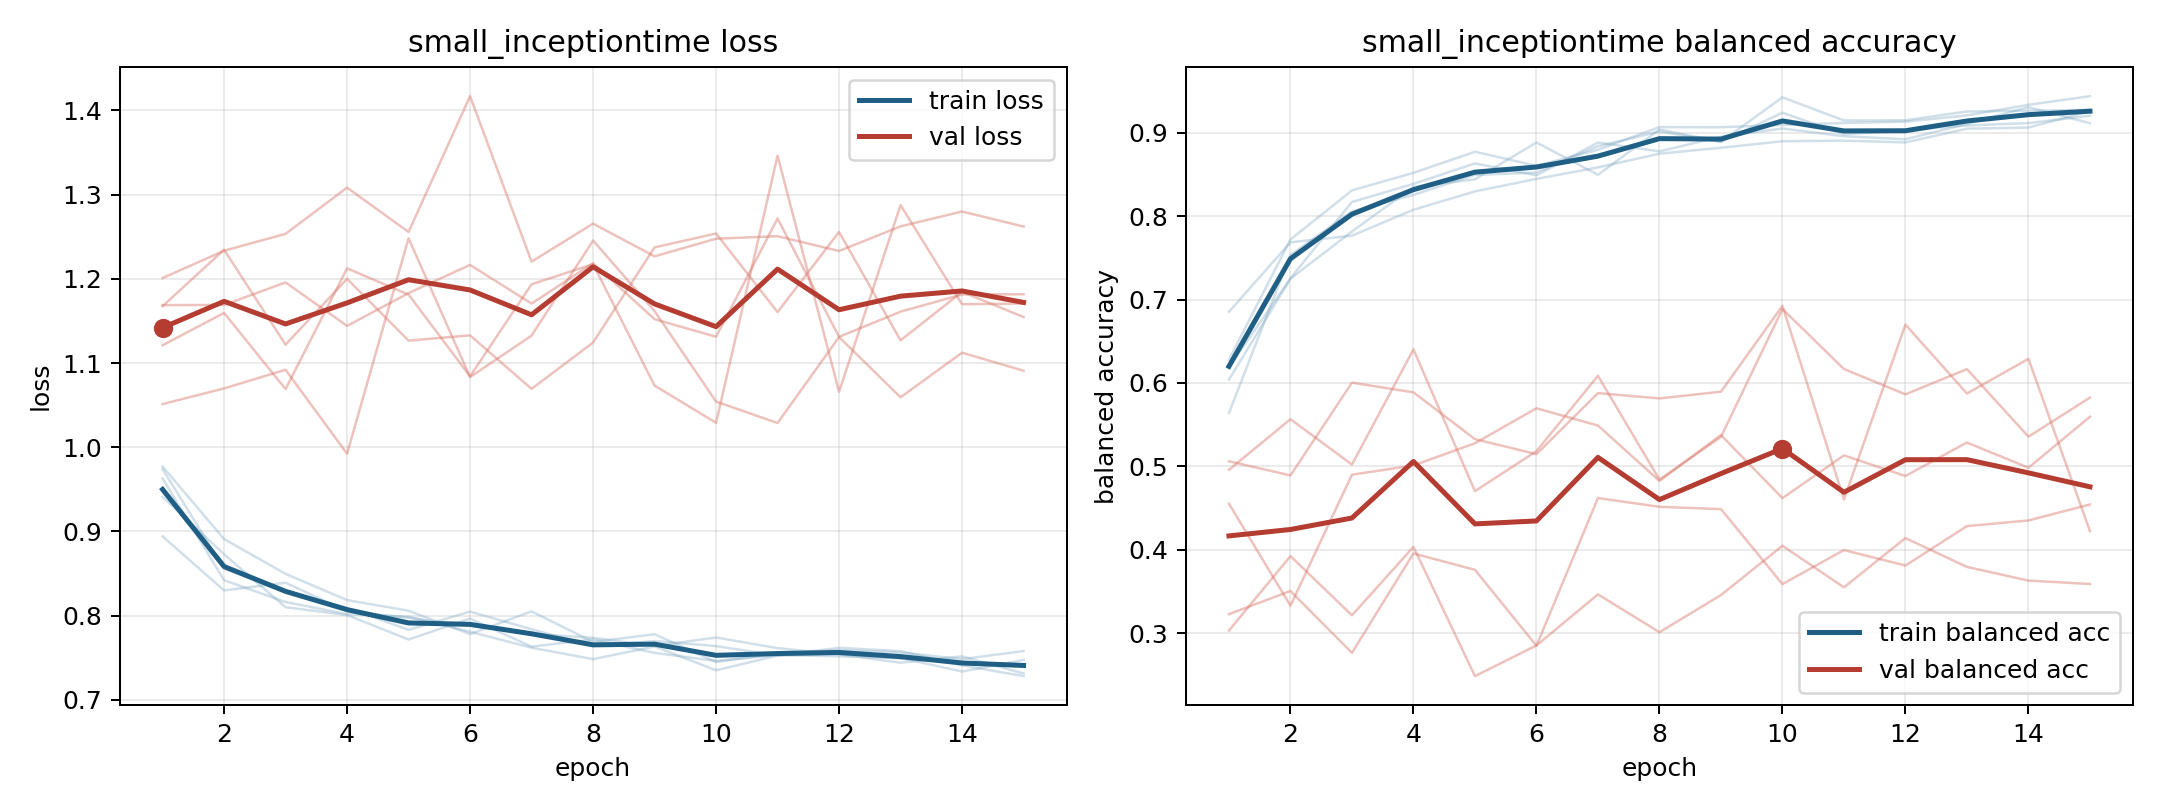

Source data for this figure (header and first rows):
model, fold, epoch, train_loss, train_balanced_accuracy, val_loss, val_balanced_accuracy
small_inceptiontime, 1, 1, 0.941, 0.6186, 1.051, 0.4959
small_inceptiontime, 1, 2, 0.8729, 0.7255, 1.07, 0.5565
small_inceptiontime, 1, 3, 0.81, 0.817, 1.092, 0.5021
small_inceptiontime, 1, 4, 0.8007, 0.8387, 0.9922, 0.6402
small_inceptiontime, 1, 5, 0.7716, 0.8632, 1.248, 0.4702
small_inceptiontime, 1, 6, 0.7965, 0.8489, 1.083, 0.5182
small_inceptiontime, 1, 7, 0.7632, 0.8883, 1.133, 0.6085
small_inceptiontime, 1, 8, 0.7718, 0.8777, 1.245, 0.4841
small_inceptiontime, 1, 9, 0.7557, 0.8953, 1.162, 0.5353
small_inceptiontime, 1, 10, 0.7463, 0.9051, 1.054, 0.6886
small_inceptiontime, 1, 11, 0.7533, 0.8958, 1.029, 0.6167
small_inceptiontime, 1, 12, 0.7517, 0.8922, 1.131, 0.5863
small_inceptiontime, 1, 13, 0.7497, 0.9106, 1.059, 0.6166
small_inceptiontime, 1, 14, 0.7336, 0.9307, 1.112, 0.5355
small_inceptiontime, 1, 15, 0.7474, 0.9115, 1.091, 0.5824
small_inceptiontime, 2, 1, 0.9741, 0.6278, 1.169, 0.3031
small_inceptiontime, 2, 2, 0.8558, 0.772, 1.169, 0.3923
small_inceptiontime, 2, 3, 0.8291, 0.8309, 1.196, 0.3213
small_inceptiontime, 2, 4, 0.8093, 0.8519, 1.144, 0.4034
small_inceptiontime, 2, 5, 0.7831, 0.8772, 1.183, 0.2484
small_inceptiontime, 2, 6, 0.8048, 0.8604, 1.217, 0.2852
small_inceptiontime, 2, 7, 0.7838, 0.8796, 1.171, 0.3464
small_inceptiontime, 2, 8, 0.764, 0.9068, 1.219, 0.3011
small_inceptiontime, 2, 9, 0.7698, 0.9066, 1.152, 0.3456
small_inceptiontime, 2, 10, 0.7638, 0.9094, 1.131, 0.4047
small_inceptiontime, 2, 11, 0.7526, 0.9117, 1.272, 0.3548
small_inceptiontime, 2, 12, 0.7618, 0.9133, 1.131, 0.4139
small_inceptiontime, 2, 13, 0.7578, 0.9208, 1.161, 0.3794
small_inceptiontime, 2, 14, 0.741, 0.9335, 1.181, 0.363
small_inceptiontime, 2, 15, 0.7282, 0.9438, 1.182, 0.3589
small_inceptiontime, 3, 1, 0.9771, 0.6039, 1.121, 0.506
small_inceptiontime, 3, 2, 0.8909, 0.725, 1.159, 0.4891
small_inceptiontime, 3, 3, 0.8496, 0.7816, 1.069, 0.6003
small_inceptiontime, 3, 4, 0.8184, 0.8351, 1.212, 0.5887
small_inceptiontime, 3, 5, 0.8058, 0.8442, 1.181, 0.5326
small_inceptiontime, 3, 6, 0.778, 0.8884, 1.084, 0.5146
small_inceptiontime, 3, 7, 0.8051, 0.8496, 1.193, 0.5878
small_inceptiontime, 3, 8, 0.7687, 0.9039, 1.217, 0.5814
small_inceptiontime, 3, 9, 0.7779, 0.8892, 1.073, 0.5895
small_inceptiontime, 3, 10, 0.745, 0.9425, 1.029, 0.6925
small_inceptiontime, 3, 11, 0.7551, 0.9148, 1.346, 0.4602
small_inceptiontime, 3, 12, 0.759, 0.915, 1.066, 0.67
small_inceptiontime, 3, 13, 0.7562, 0.9255, 1.288, 0.5873
small_inceptiontime, 3, 14, 0.7484, 0.9265, 1.17, 0.6289
small_inceptiontime, 3, 15, 0.7579, 0.9275, 1.171, 0.4223
small_inceptiontime, 4, 1, 0.9629, 0.564, 1.201, 0.3227
small_inceptiontime, 4, 2, 0.842, 0.7536, 1.233, 0.3505
small_inceptiontime, 4, 3, 0.8162, 0.8057, 1.253, 0.2763
small_inceptiontime, 4, 4, 0.8018, 0.8255, 1.308, 0.3955
small_inceptiontime, 4, 5, 0.7988, 0.8495, 1.256, 0.3758
small_inceptiontime, 4, 6, 0.7809, 0.8523, 1.417, 0.2848
small_inceptiontime, 4, 7, 0.7619, 0.8839, 1.22, 0.4619
small_inceptiontime, 4, 8, 0.7483, 0.9015, 1.266, 0.4514
small_inceptiontime, 4, 9, 0.7634, 0.8889, 1.227, 0.4487
small_inceptiontime, 4, 10, 0.735, 0.9241, 1.248, 0.3588
small_inceptiontime, 4, 11, 0.7526, 0.8982, 1.251, 0.3996
small_inceptiontime, 4, 12, 0.7547, 0.9032, 1.233, 0.381
small_inceptiontime, 4, 13, 0.7489, 0.9087, 1.262, 0.4283
small_inceptiontime, 4, 14, 0.7442, 0.9116, 1.28, 0.4351
small_inceptiontime, 4, 15, 0.7393, 0.9204, 1.262, 0.4542
... 15 more rows
